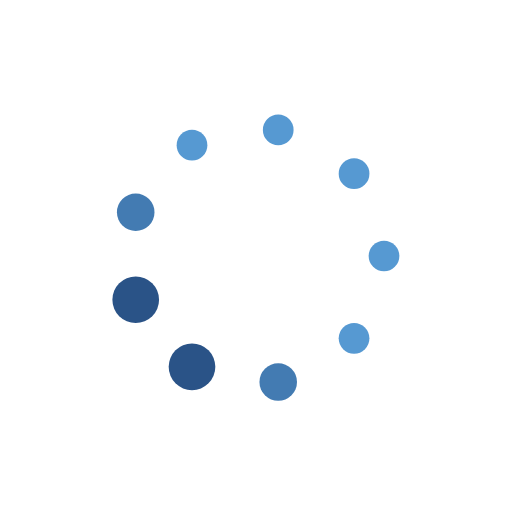
t = 0.00 s
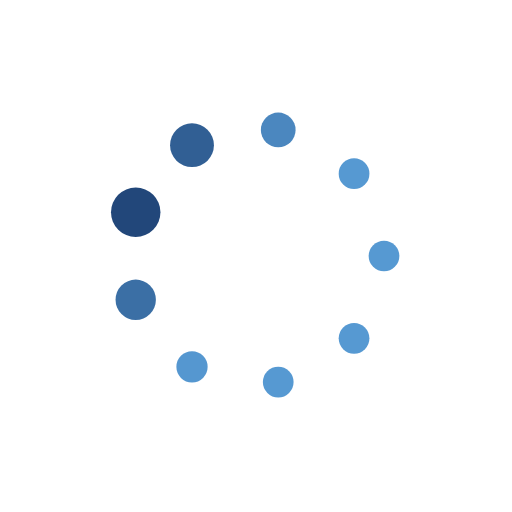
t = 0.19 s
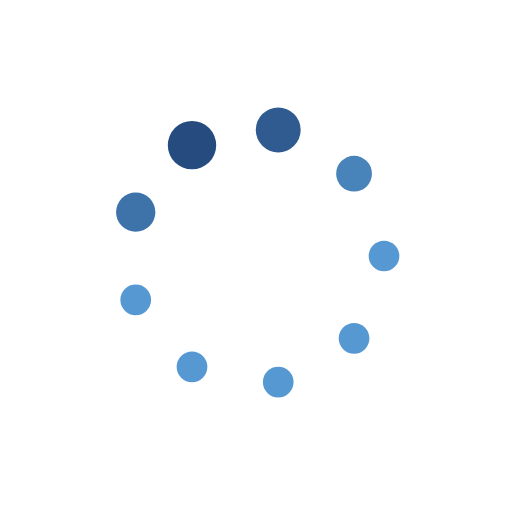
t = 0.31 s
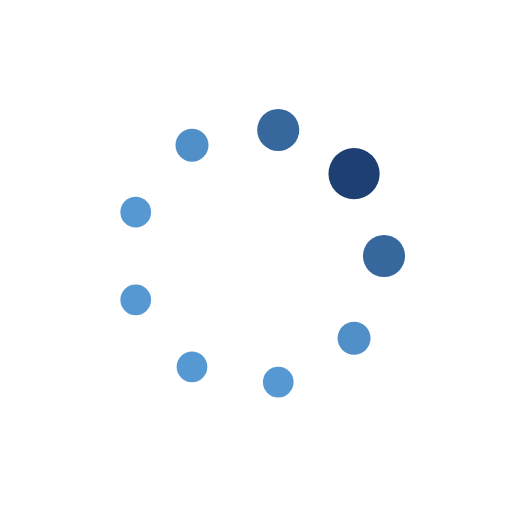
t = 0.50 s
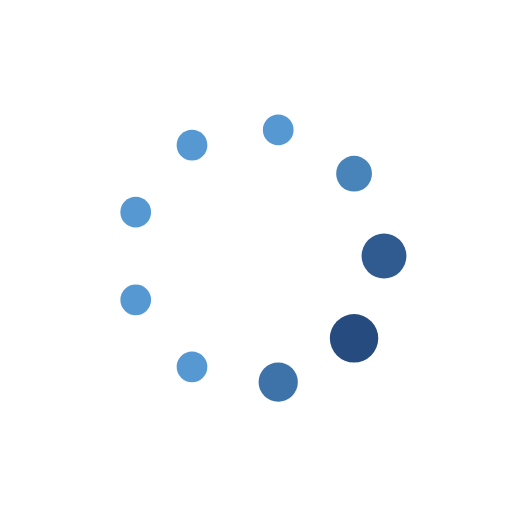
t = 0.69 s
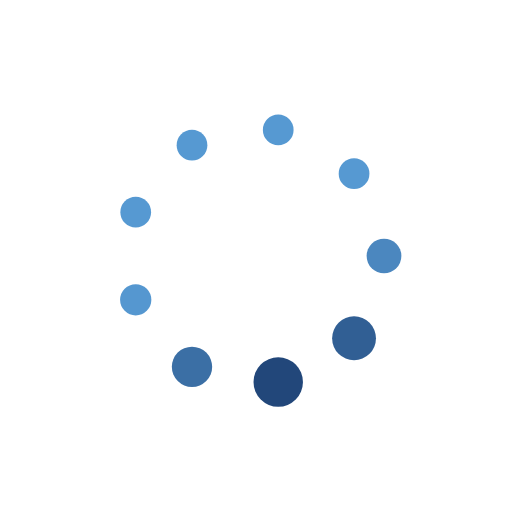
t = 0.81 s

The animated SVG that drew these frames (rendered in a browser with its animation timeline set to each time). Animation: 18 SMIL elements (animate=18); one cycle of 1.00 s, repeats indefinitely.

<svg xmlns="http://www.w3.org/2000/svg" xmlns:xlink="http://www.w3.org/1999/xlink" style="margin: auto; display: block;" width="200px" height="200px" viewBox="0 0 100 100" preserveAspectRatio="xMidYMid">
<circle cx="75" cy="50" fill="#5699d2" r="5">
  <animate attributeName="r" values="3;3;5;3;3" times="0;0.1;0.2;0.3;1" dur="1s" repeatCount="indefinite" begin="-0.8888888888888888s"></animate>
  <animate attributeName="fill" values="#5699d2;#5699d2;#1d3f72;#5699d2;#5699d2" repeatCount="indefinite" times="0;0.1;0.2;0.3;1" dur="1s" begin="-0.8888888888888888s"></animate>
</circle><circle cx="69.15111107797445" cy="66.06969024216349" fill="#5699d2" r="5">
  <animate attributeName="r" values="3;3;5;3;3" times="0;0.1;0.2;0.3;1" dur="1s" repeatCount="indefinite" begin="-0.7777777777777778s"></animate>
  <animate attributeName="fill" values="#5699d2;#5699d2;#1d3f72;#5699d2;#5699d2" repeatCount="indefinite" times="0;0.1;0.2;0.3;1" dur="1s" begin="-0.7777777777777778s"></animate>
</circle><circle cx="54.34120444167326" cy="74.6201938253052" fill="#5699d2" r="5">
  <animate attributeName="r" values="3;3;5;3;3" times="0;0.1;0.2;0.3;1" dur="1s" repeatCount="indefinite" begin="-0.6666666666666666s"></animate>
  <animate attributeName="fill" values="#5699d2;#5699d2;#1d3f72;#5699d2;#5699d2" repeatCount="indefinite" times="0;0.1;0.2;0.3;1" dur="1s" begin="-0.6666666666666666s"></animate>
</circle><circle cx="37.50000000000001" cy="71.65063509461098" fill="#5699d2" r="5">
  <animate attributeName="r" values="3;3;5;3;3" times="0;0.1;0.2;0.3;1" dur="1s" repeatCount="indefinite" begin="-0.5555555555555556s"></animate>
  <animate attributeName="fill" values="#5699d2;#5699d2;#1d3f72;#5699d2;#5699d2" repeatCount="indefinite" times="0;0.1;0.2;0.3;1" dur="1s" begin="-0.5555555555555556s"></animate>
</circle><circle cx="26.507684480352292" cy="58.55050358314172" fill="#5699d2" r="5">
  <animate attributeName="r" values="3;3;5;3;3" times="0;0.1;0.2;0.3;1" dur="1s" repeatCount="indefinite" begin="-0.4444444444444444s"></animate>
  <animate attributeName="fill" values="#5699d2;#5699d2;#1d3f72;#5699d2;#5699d2" repeatCount="indefinite" times="0;0.1;0.2;0.3;1" dur="1s" begin="-0.4444444444444444s"></animate>
</circle><circle cx="26.50768448035229" cy="41.44949641685828" fill="#5699d2" r="5">
  <animate attributeName="r" values="3;3;5;3;3" times="0;0.1;0.2;0.3;1" dur="1s" repeatCount="indefinite" begin="-0.3333333333333333s"></animate>
  <animate attributeName="fill" values="#5699d2;#5699d2;#1d3f72;#5699d2;#5699d2" repeatCount="indefinite" times="0;0.1;0.2;0.3;1" dur="1s" begin="-0.3333333333333333s"></animate>
</circle><circle cx="37.499999999999986" cy="28.349364905389038" fill="#5699d2" r="5">
  <animate attributeName="r" values="3;3;5;3;3" times="0;0.1;0.2;0.3;1" dur="1s" repeatCount="indefinite" begin="-0.2222222222222222s"></animate>
  <animate attributeName="fill" values="#5699d2;#5699d2;#1d3f72;#5699d2;#5699d2" repeatCount="indefinite" times="0;0.1;0.2;0.3;1" dur="1s" begin="-0.2222222222222222s"></animate>
</circle><circle cx="54.34120444167325" cy="25.379806174694796" fill="#5699d2" r="5">
  <animate attributeName="r" values="3;3;5;3;3" times="0;0.1;0.2;0.3;1" dur="1s" repeatCount="indefinite" begin="-0.1111111111111111s"></animate>
  <animate attributeName="fill" values="#5699d2;#5699d2;#1d3f72;#5699d2;#5699d2" repeatCount="indefinite" times="0;0.1;0.2;0.3;1" dur="1s" begin="-0.1111111111111111s"></animate>
</circle><circle cx="69.15111107797445" cy="33.93030975783651" fill="#5699d2" r="5">
  <animate attributeName="r" values="3;3;5;3;3" times="0;0.1;0.2;0.3;1" dur="1s" repeatCount="indefinite" begin="0s"></animate>
  <animate attributeName="fill" values="#5699d2;#5699d2;#1d3f72;#5699d2;#5699d2" repeatCount="indefinite" times="0;0.1;0.2;0.3;1" dur="1s" begin="0s"></animate>
</circle>
</svg>
